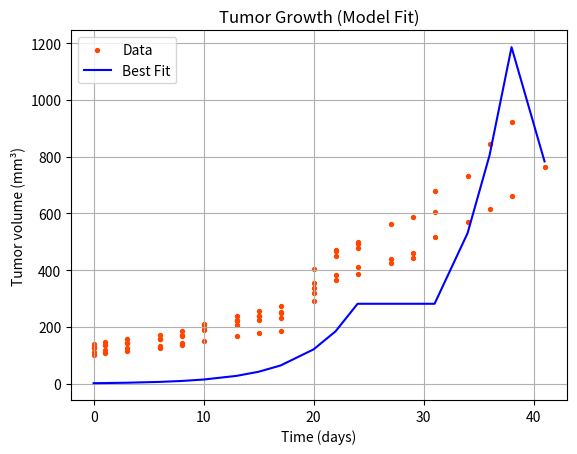

Source code (Python):
import numpy as np
from scipy.integrate import odeint
from scipy.optimize import minimize
import matplotlib.pyplot as plt

t_data = np.array([0, 1, 3, 6, 8, 10, 13, 15, 17, 20, 22, 24, 27, 29, 31, 34, 36, 38, 41])

# tumor data
T_data_list = [
    np.array([102, 107, 116, 125, 137, 149, 167, 177, 187, 291, 367, 386, 441, 460, 605, 733, 846, 922, np.nan]),
    np.array([125, 135, 143, 156, 169, 201, 222, 238, 251, 336, 469, 500, np.nan, np.nan, np.nan, np.nan, np.nan, np.nan, np.nan]),
    np.array([110, 119, 124, 133, 144, 188, 208, 223, 233, 354, 451, 477, 562, 587, 679, np.nan, np.nan, np.nan, np.nan]),
    np.array([128, 135, 143, 159, 173, 211, 237, 256, 272, 405, 471, 492, np.nan, np.nan, np.nan, np.nan, np.nan, np.nan, np.nan]),
    np.array([139, 148, 157, 170, 187, 206, 223, 237, 250, 321, 382, 411, 425, 443, 518, 570, 617, 661, 763])
]

T0 = 1.76
y0 = [T0, 0, 0, 100]  # [T, E, I, V]

def base_model(Y, t, λ, β, k, δ, p, c):
    T, E, I, V = Y
    dTdt = λ * T - β * T * V
    dEdt = β * T * V - k * E
    dIdt = k * E - δ * I
    dVdt = p * I - c * V
    return [dTdt, dEdt, dIdt, dVdt]

# SSR using all segments
def ssr_segment(params):
    λ, β, k, δ, p, c = params
    total_ssr = 0

    for T_data in T_data_list:
        try:
            mask = ~np.isnan(T_data)
            t_clean = t_data[mask]
            T_clean = T_data[mask]

            y_current = y0.copy()
            t_pred = []
            T_pred = []

            segment_bounds = [(0, 25), (25, 28), (28, 31), (31, 47)]

            for t_start, t_end in segment_bounds:
                t_seg = t_clean[(t_clean >= t_start) & (t_clean < t_end)]
                if len(t_seg) == 0:
                    continue
                sol = odeint(base_model, y_current, t_seg, args=(λ, β, k, δ, p, c))
                T_model = sol[:, 0]

                T_actual = T_clean[(t_clean >= t_start) & (t_clean < t_end)]

                total_ssr += np.sum((T_actual - T_model) ** 2)
                y_current = sol[-1].copy()
                y_current[3] += 100  # virus boost each segment

        except Exception as e:
            print(f"Error: {e}")
            return np.inf

    return total_ssr

# Initial guess and bounds:  λ, β, k, δ, p, c
initial_guess = [0.1, 1e-8, 0.1, 0.1, 1e5, 0.1]
bounds = [
    (0.00001, 1),      # λ
    (1e-10, 1e-2),     # β
    (0.0001, 1),       # k
    (0.01, 2),         # δ
    (1e3, 1e7),        # p
    (0.01, 2)          # c
]

# Fit parameters
result = minimize(ssr_segment, initial_guess, bounds=bounds, method='L-BFGS-B')
λ_fit, β_fit, k_fit, δ_fit, p_fit, c_fit = result.x

print(f"Fitted λ: {λ_fit:.4f}")
print(f"Fitted β: {β_fit:.4f}")
print(f"Fitted k: {k_fit:.4f}")
print(f"Fitted δ: {δ_fit:.4f}")
print(f"Fitted p: {p_fit:.4f}")
print(f"Fitted c: {c_fit:.4f}")

# Full prediction using fitted parameters
y_current = y0.copy()
t_pred_full = []
T_pred_full = []
segment_bounds = [(0, 25), (25, 28), (28, 31), (31, 47)]

for t_start, t_end in segment_bounds:
    t_seg = t_data[(t_data >= t_start) & (t_data < t_end)]
    if len(t_seg) == 0:
        continue
    sol = odeint(base_model, y_current, t_seg, args=(λ_fit, β_fit, k_fit, δ_fit, p_fit, c_fit))
    T_pred_full.extend(sol[:, 0])
    t_pred_full.extend(t_seg)
    y_current = sol[-1].copy()
    y_current[3] += 100  # virus injection

# Final arrays
T_pred = np.array(T_pred_full)
t_pred = np.array(t_pred_full)

# Plot
for T_data in T_data_list:
    mask = ~np.isnan(T_data)
    plt.scatter(t_data[mask], T_data[mask], s=8, color='orangered', label="Data" if T_data is T_data_list[0] else "")

plt.plot(t_pred, T_pred, color='blue', label='Best Fit')
plt.title("Tumor Growth (Model Fit)")
plt.ylabel('Tumor volume (mm³)')
plt.xlabel('Time (days)')
plt.legend()
plt.grid()
plt.show()
